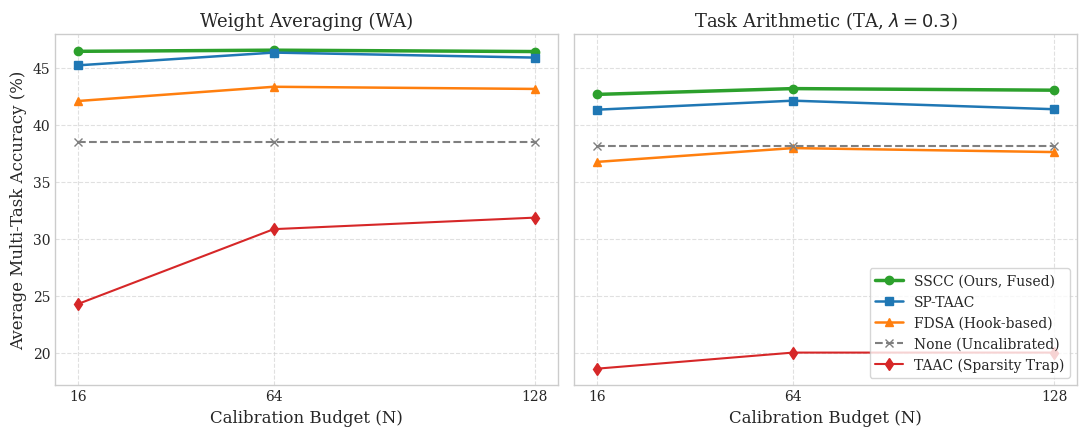
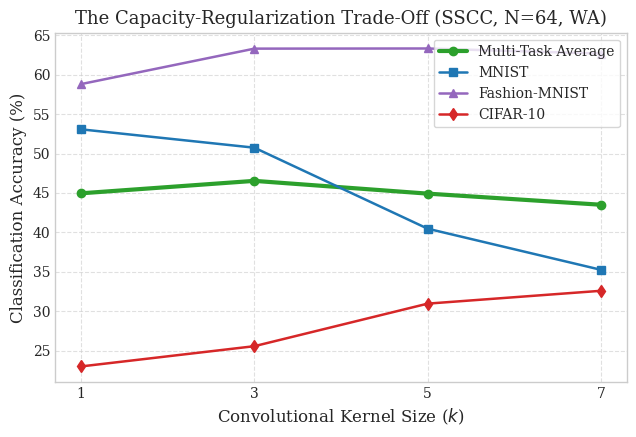

These figures' Python source, in order:
import matplotlib.pyplot as plt
import numpy as np

# Set professional plotting style
plt.style.use('seaborn-v0_8-whitegrid' if 'seaborn-v0_8-whitegrid' in plt.style.available else 'default')
plt.rcParams.update({
    'font.size': 11,
    'axes.labelsize': 12,
    'axes.titlesize': 13,
    'xtick.labelsize': 10,
    'ytick.labelsize': 10,
    'legend.fontsize': 10,
    'figure.titlesize': 14,
    'font.family': 'serif',
    'text.usetex': False  # False for broader compatibility on headless CPUs
})

# ---------------- Figure 1: Calibration Budget N Sweep ----------------
N = [16, 64, 128]

# Weight Averaging Accuracies
wa_none = [38.46, 38.46, 38.46]
wa_sptaac = [45.21, 46.33, 45.89]
wa_taac = [24.27, 30.84, 31.85]
wa_fdsa = [42.08, 43.33, 43.14]
wa_sscc = [46.44, 46.54, 46.42]

# Task Arithmetic Accuracies
ta_none = [38.13, 38.13, 38.13]
ta_sptaac = [41.32, 42.11, 41.36]
ta_taac = [18.60, 20.01, 20.01]
ta_fdsa = [36.74, 37.95, 37.60]
ta_sscc = [42.66, 43.17, 43.03]

fig, (ax1, ax2) = plt.subplots(1, 2, figsize=(11, 4.5), sharey=True)

# Plot Weight Averaging
ax1.plot(N, wa_sscc, marker='o', linewidth=2.5, color='#2ca02c', label='SSCC (Ours, Fused)')
ax1.plot(N, wa_sptaac, marker='s', linewidth=1.8, color='#1f77b4', label='SP-TAAC')
ax1.plot(N, wa_fdsa, marker='^', linewidth=1.8, color='#ff7f0e', label='FDSA (Hook-based)')
ax1.plot(N, wa_none, marker='x', linewidth=1.5, linestyle='--', color='#7f7f7f', label='None (Uncalibrated)')
ax1.plot(N, wa_taac, marker='d', linewidth=1.5, color='#d62728', label='TAAC (Sparsity Trap)')
ax1.set_title("Weight Averaging (WA)")
ax1.set_xlabel("Calibration Budget (N)")
ax1.set_ylabel("Average Multi-Task Accuracy (%)")
ax1.set_xticks(N)
ax1.set_xticklabels([str(n) for n in N])
ax1.grid(True, linestyle='--', alpha=0.6)

# Plot Task Arithmetic
ax2.plot(N, ta_sscc, marker='o', linewidth=2.5, color='#2ca02c', label='SSCC (Ours, Fused)')
ax2.plot(N, ta_sptaac, marker='s', linewidth=1.8, color='#1f77b4', label='SP-TAAC')
ax2.plot(N, ta_fdsa, marker='^', linewidth=1.8, color='#ff7f0e', label='FDSA (Hook-based)')
ax2.plot(N, ta_none, marker='x', linewidth=1.5, linestyle='--', color='#7f7f7f', label='None (Uncalibrated)')
ax2.plot(N, ta_taac, marker='d', linewidth=1.5, color='#d62728', label='TAAC (Sparsity Trap)')
ax2.set_title(r"Task Arithmetic (TA, $\lambda = 0.3$)")
ax2.set_xlabel("Calibration Budget (N)")
ax2.set_xticks(N)
ax2.set_xticklabels([str(n) for n in N])
ax2.grid(True, linestyle='--', alpha=0.6)

# Put legend on the first plot or shared legend
ax2.legend(loc="lower right", frameon=True)

plt.tight_layout()
plt.savefig("calibration_budget.pdf", bbox_inches='tight', dpi=300)
plt.close()
print("Saved calibration_budget.pdf")

# ---------------- Figure 2: Kernel Size Sweep (Capacity-Regularization) ----------------
k = [1, 3, 5, 7]
mnist = [53.08, 50.75, 40.47, 35.25]
fmnist = [58.82, 63.32, 63.34, 62.69]
cifar = [22.99, 25.56, 30.96, 32.59]
avg = [44.96, 46.54, 44.92, 43.51]

plt.figure(figsize=(6.5, 4.5))
plt.plot(k, avg, marker='o', linewidth=3.0, color='#2ca02c', label='Multi-Task Average')
plt.plot(k, mnist, marker='s', linewidth=1.8, color='#1f77b4', label='MNIST')
plt.plot(k, fmnist, marker='^', linewidth=1.8, color='#9467bd', label='Fashion-MNIST')
plt.plot(k, cifar, marker='d', linewidth=1.8, color='#d62728', label='CIFAR-10')

plt.title("The Capacity-Regularization Trade-Off (SSCC, N=64, WA)")
plt.xlabel("Convolutional Kernel Size ($k$)")
plt.ylabel("Classification Accuracy (%)")
plt.xticks(k)
plt.grid(True, linestyle='--', alpha=0.6)
plt.legend(loc="best", frameon=True)

plt.tight_layout()
plt.savefig("kernel_sweep.pdf", bbox_inches='tight', dpi=300)
plt.close()
print("Saved kernel_sweep.pdf")
